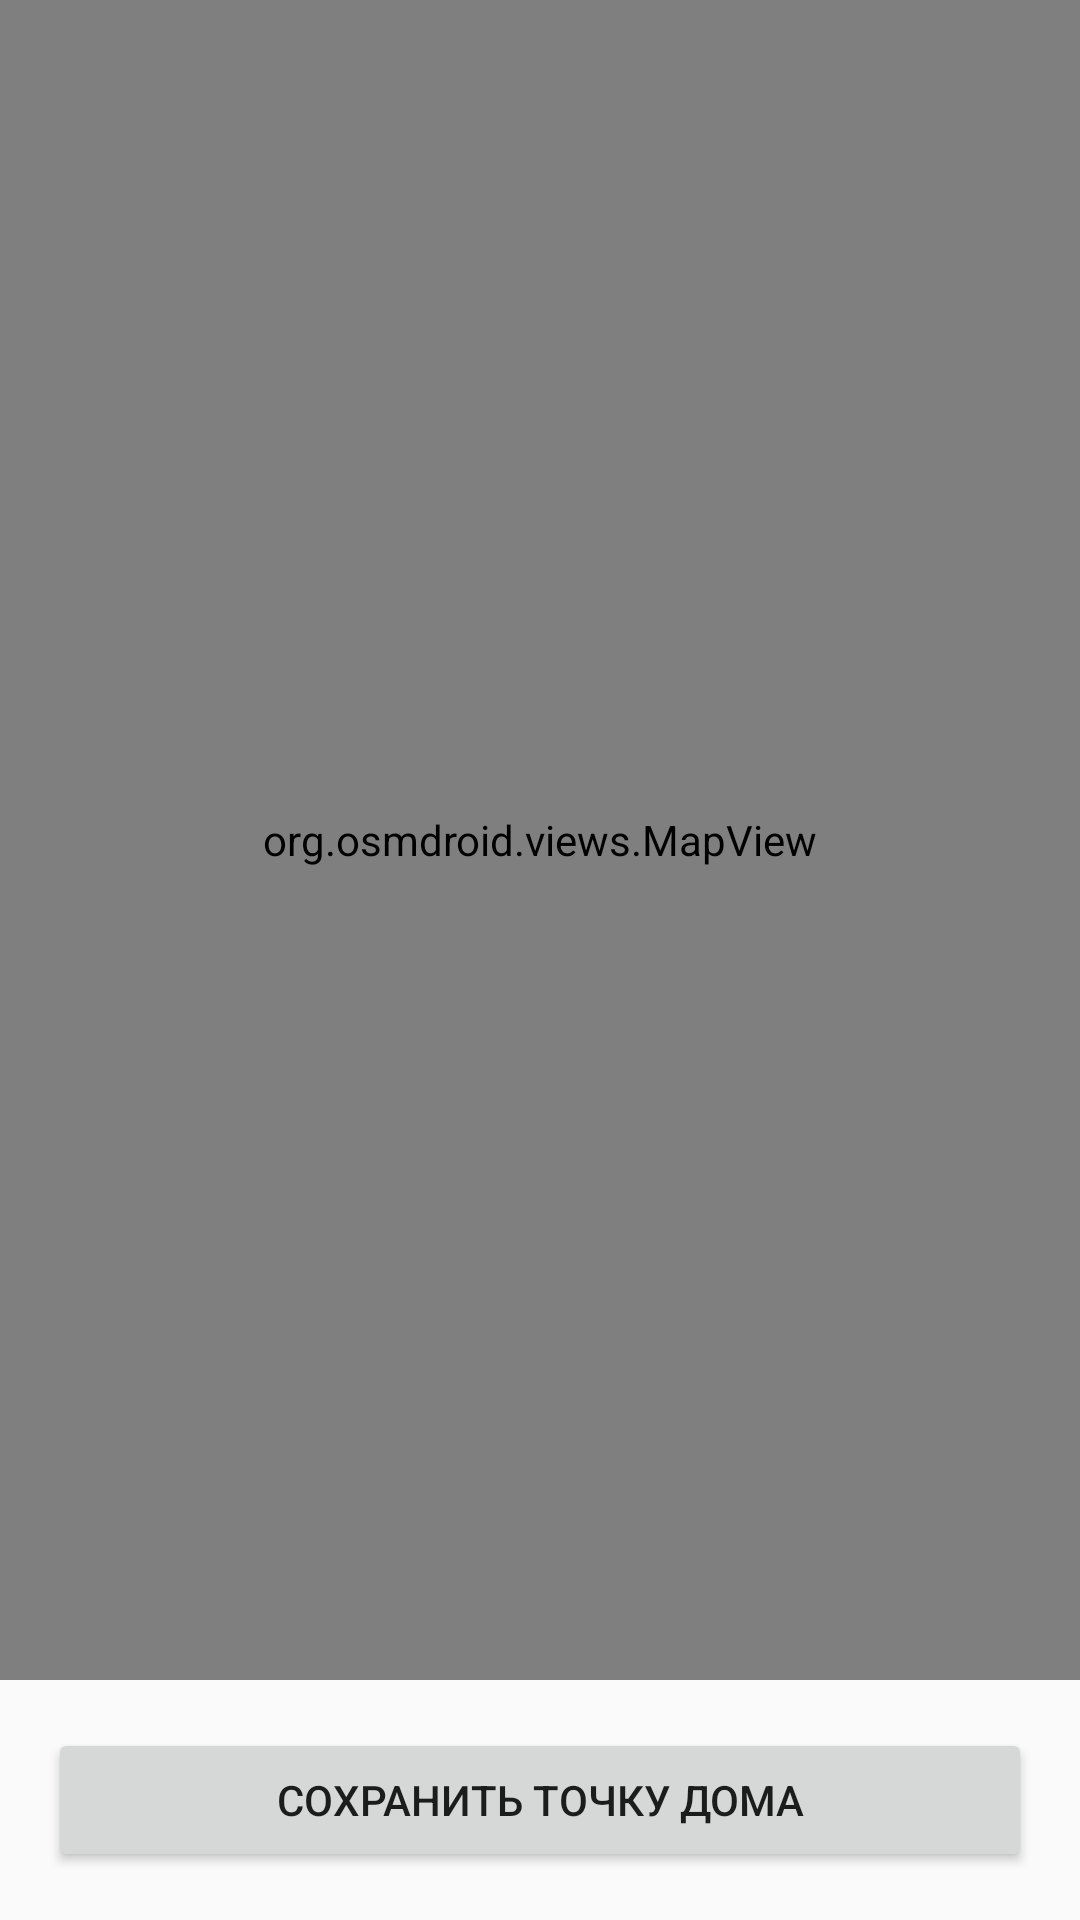

Reconstruct the res/layout file that produces this screen, plus the resources it refers to.
<!-- AndroidManifest.xml: application theme Theme.CurfewNotifier -->
<!-- res/layout/activity_map_osmdroid.xml -->
<?xml version="1.0" encoding="utf-8"?>
<LinearLayout xmlns:android="http://schemas.android.com/apk/res/android"
    xmlns:tools="http://schemas.android.com/tools"
    android:layout_width="match_parent"
    android:layout_height="match_parent"
    android:orientation="vertical"
    tools:context=".MapActivity">

    
    <org.osmdroid.views.MapView
        android:id="@+id/map_view"
        android:layout_width="match_parent"
        android:layout_height="0dp"
        android:layout_weight="1" />

    
    <Button
        android:id="@+id/save_location_button"
        android:layout_width="match_parent"
        android:layout_height="wrap_content"
        android:layout_margin="16dp"
        android:text="Сохранить точку дома" />

</LinearLayout>
<!-- resources referenced by this layout -->
<resources>
  <style name="Theme.CurfewNotifier" parent="android:Theme.Material.Light.NoActionBar" />
</resources>
